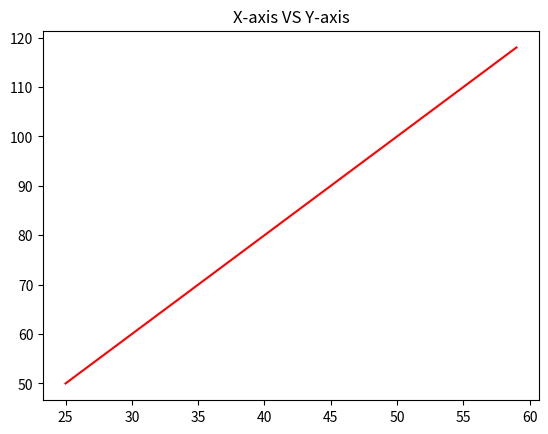

Recreate this plot in Python.
#Title Assigning
#coded by - Chinmay Mirkute
# [redacted]
# [redacted]
# [redacted]

import numpy as np
from matplotlib import pyplot as plt
a = np.arange(25,60)
b = 2*a
plt.plot(a,b, color = 'r') 
#you can use your color according to your desire
plt.title("X-axis VS Y-axis")
plt.show()